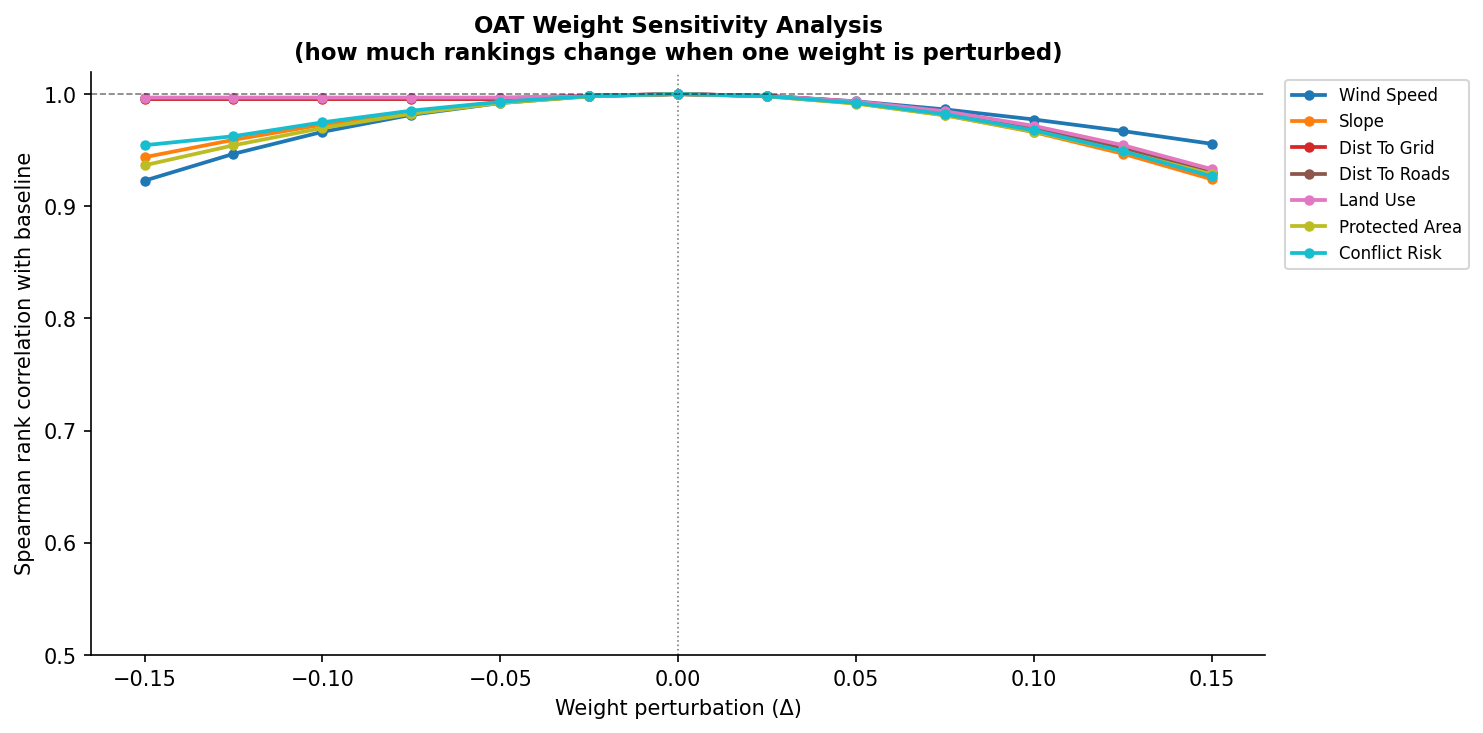

Values plotted in this chart, from the file beside it:
feature, delta, perturbed_weight, spearman_rho, top10_stable
wind_speed_norm, -0.1500, 0.1885, 0.9228, 7
wind_speed_norm, -0.1250, 0.2135, 0.9467, 8
wind_speed_norm, -0.1000, 0.2385, 0.9663, 8
wind_speed_norm, -0.0750, 0.2635, 0.9815, 9
wind_speed_norm, -0.0500, 0.2885, 0.9920, 9
wind_speed_norm, -0.0250, 0.3135, 0.9981, 10
wind_speed_norm, 0.0000, 0.3385, 1, 10
wind_speed_norm, 0.0250, 0.3635, 0.9983, 9
wind_speed_norm, 0.0500, 0.3885, 0.9935, 9
wind_speed_norm, 0.0750, 0.4135, 0.9863, 8
wind_speed_norm, 0.1000, 0.4385, 0.9773, 8
wind_speed_norm, 0.1250, 0.4635, 0.9670, 8
wind_speed_norm, 0.1500, 0.4885, 0.9556, 8
slope_norm, -0.1500, 0.0300, 0.9437, 4
slope_norm, -0.1250, 0.0550, 0.9592, 4
slope_norm, -0.1000, 0.0800, 0.9727, 5
slope_norm, -0.0750, 0.1050, 0.9839, 6
slope_norm, -0.0500, 0.1300, 0.9926, 7
slope_norm, -0.0250, 0.1550, 0.9981, 9
slope_norm, 0.0000, 0.1800, 1, 10
slope_norm, 0.0250, 0.2050, 0.9980, 9
slope_norm, 0.0500, 0.2300, 0.9917, 9
slope_norm, 0.0750, 0.2550, 0.9811, 9
slope_norm, 0.1000, 0.2800, 0.9660, 9
slope_norm, 0.1250, 0.3050, 0.9468, 8
slope_norm, 0.1500, 0.3300, 0.9240, 8
dist_to_grid_norm, -0.1500, 0.0010, 0.9955, 9
dist_to_grid_norm, -0.1250, 0.0010, 0.9955, 9
dist_to_grid_norm, -0.1000, 0.0010, 0.9955, 9
dist_to_grid_norm, -0.0750, 0.0010, 0.9955, 9
dist_to_grid_norm, -0.0500, 0.0010, 0.9955, 9
dist_to_grid_norm, -0.0250, 0.0201, 0.9985, 9
dist_to_grid_norm, 0.0000, 0.0451, 1, 10
dist_to_grid_norm, 0.0250, 0.0701, 0.9983, 8
dist_to_grid_norm, 0.0500, 0.0951, 0.9931, 7
dist_to_grid_norm, 0.0750, 0.1201, 0.9839, 6
dist_to_grid_norm, 0.1000, 0.1451, 0.9704, 5
dist_to_grid_norm, 0.1250, 0.1701, 0.9522, 5
dist_to_grid_norm, 0.1500, 0.1951, 0.9292, 5
dist_to_roads_norm, -0.1500, 0.0010, 0.9962, 6
dist_to_roads_norm, -0.1250, 0.0010, 0.9962, 6
dist_to_roads_norm, -0.1000, 0.0010, 0.9962, 6
dist_to_roads_norm, -0.0750, 0.0010, 0.9962, 6
dist_to_roads_norm, -0.0500, 0.0010, 0.9962, 6
dist_to_roads_norm, -0.0250, 0.0157, 0.9984, 8
dist_to_roads_norm, 0.0000, 0.0407, 1, 10
dist_to_roads_norm, 0.0250, 0.0657, 0.9983, 9
dist_to_roads_norm, 0.0500, 0.0907, 0.9930, 8
dist_to_roads_norm, 0.0750, 0.1157, 0.9836, 6
dist_to_roads_norm, 0.1000, 0.1407, 0.9701, 4
dist_to_roads_norm, 0.1250, 0.1657, 0.9521, 3
dist_to_roads_norm, 0.1500, 0.1907, 0.9297, 3
land_use_norm, -0.1500, 0.0010, 0.9969, 9
land_use_norm, -0.1250, 0.0010, 0.9969, 9
land_use_norm, -0.1000, 0.0010, 0.9969, 9
land_use_norm, -0.0750, 0.0010, 0.9969, 9
land_use_norm, -0.0500, 0.0010, 0.9969, 9
land_use_norm, -0.0250, 0.0129, 0.9985, 9
land_use_norm, 0.0000, 0.0379, 1, 10
land_use_norm, 0.0250, 0.0629, 0.9984, 8
... 31 more rows
